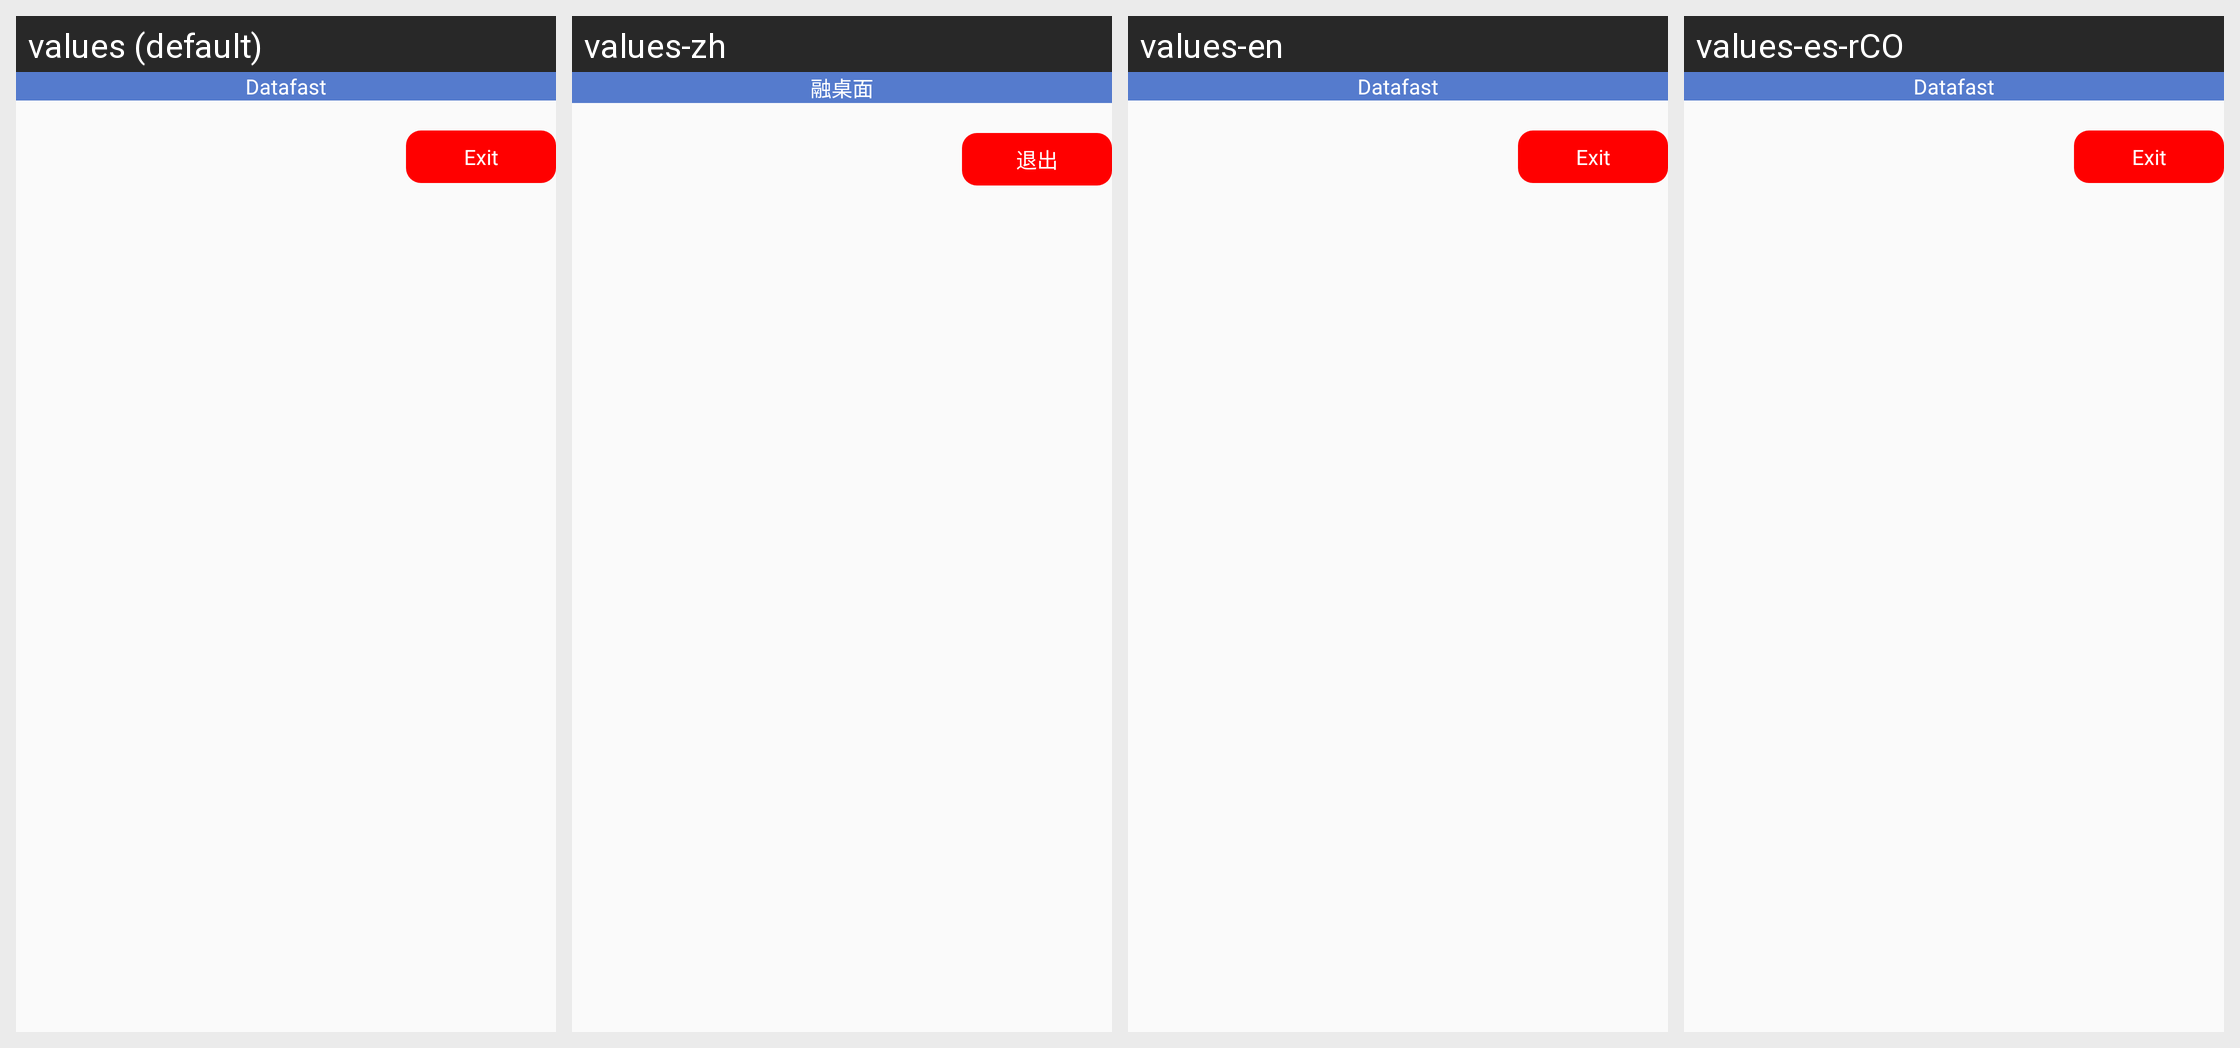

For this localized Android screen grid, give each drawn string resource with its value in every locale shown.
Android screen res/layout/setting_frag_errlog.xml rendered under 4 locales, left to right: values (default), values-zh, values-en, values-es-rCO. Device: Nexus 5 (rendered at 1080×1920; each locale shown at half size, 540×960, under a caption strip naming it); theme AppTheme.
Strings drawn on this screen, with the default value and each locale's value (text and hints the layout hard-codes, and strings that could not be matched under every locale, appear in the picture but are not listed):

exit
  values: Exit
  values-zh: 退出
  values-en: Exit
  values-es-rCO: Exit

app_name
  values: Datafast
  values-zh: 融桌面
  values-en: Datafast
  values-es-rCO: Datafast
